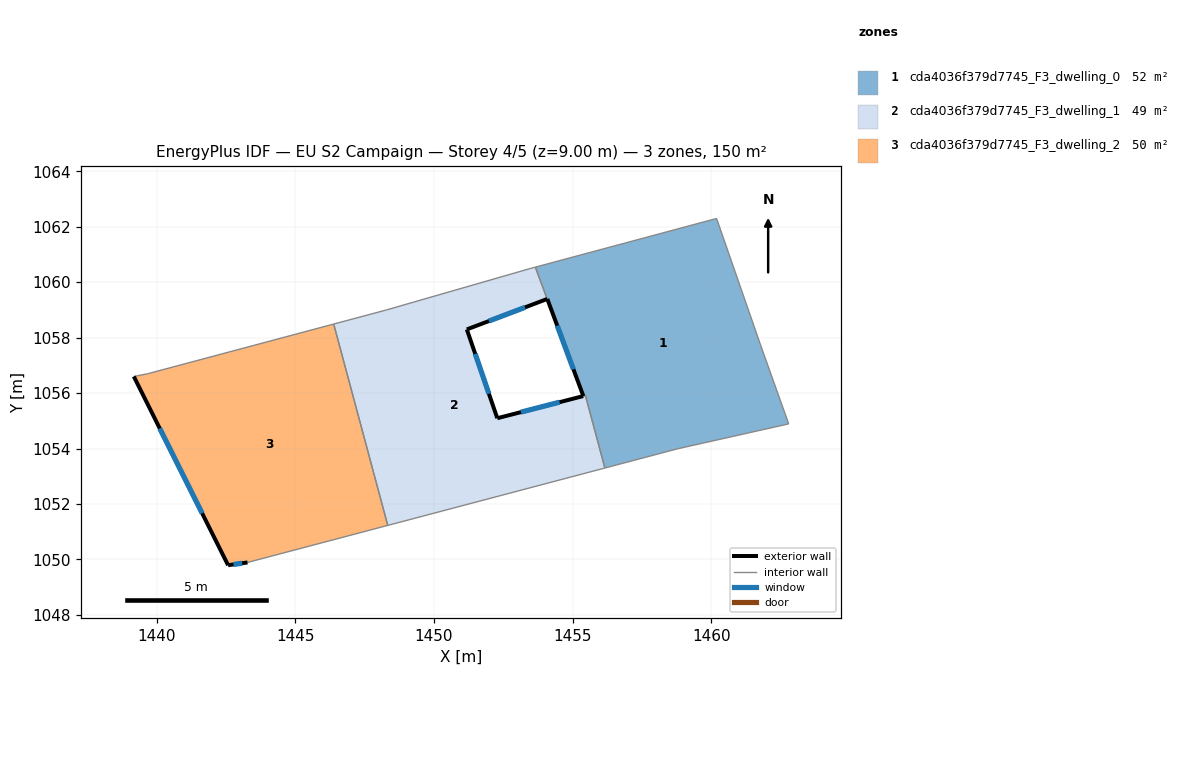
=== STOREY PLAN SPEC (per zone: floor XY polygon, exterior-wall plan segments, windows/doors) ===
zone 1: cda4036f379d7745_F3_dwelling_0  (51.7 m²)
  floor: (1460.19, 1062.30) (1461.79, 1057.69) (1462.79, 1054.89) (1458.79, 1053.99) (1456.17, 1053.30) (1455.46, 1055.91) (1455.39, 1055.89) (1454.09, 1059.40) (1453.66, 1060.54)
  exterior wall: (1454.09, 1059.40) – (1455.39, 1055.89)  [3.7 m]
    window: (1454.45, 1058.43) – (1455.03, 1056.86)  [2.3 m²]
  interior walls: 8
zone 2: cda4036f379d7745_F3_dwelling_1  (48.6 m²)
  floor: (1454.08, 1059.39) (1451.19, 1058.30) (1452.29, 1055.09) (1455.39, 1055.89) (1455.47, 1055.91) (1456.17, 1053.30) (1448.33, 1051.23) (1446.39, 1058.49) (1448.29, 1059.00) (1453.49, 1060.50) (1453.66, 1060.54)
  exterior wall: (1451.19, 1058.30) – (1454.08, 1059.39)  [3.1 m]
    window: (1451.98, 1058.60) – (1453.29, 1059.09)  [1.9 m²]
  exterior wall: (1452.29, 1055.09) – (1451.19, 1058.30)  [3.4 m]
    window: (1451.98, 1055.98) – (1451.49, 1057.42)  [2.1 m²]
  exterior wall: (1455.38, 1055.89) – (1452.29, 1055.09)  [3.2 m]
    window: (1454.53, 1055.67) – (1453.14, 1055.31)  [1.9 m²]
  interior walls: 8
zone 3: cda4036f379d7745_F3_dwelling_2  (50.1 m²)
  floor: (1446.39, 1058.49) (1448.33, 1051.23) (1443.28, 1049.89) (1442.58, 1049.79) (1439.18, 1056.60) (1439.68, 1056.70)
  exterior wall: (1439.18, 1056.60) – (1442.58, 1049.79)  [7.6 m]
    window: (1440.11, 1054.73) – (1441.64, 1051.67)  [4.6 m²]
  exterior wall: (1442.58, 1049.79) – (1443.28, 1049.89)  [0.7 m]
    window: (1442.77, 1049.82) – (1443.09, 1049.87)  [0.4 m²]
  interior walls: 4

=== DERIVED (storey summary) ===
Building: EU S2 Campaign
Storey: 4 of 5  (floor level z = 9.00 m)
Storey gross floor area: 150.4 m²
Zones on this storey: 3
  - cda4036f379d7745_F3_dwelling_0: floor 51.7 m²; exterior wall 3.7 m (11.2 m²); 1 window(s) 2.3 m²; WWR 20.2%
  - cda4036f379d7745_F3_dwelling_1: floor 48.6 m²; exterior wall 9.7 m (29.0 m²); 3 window(s) 5.9 m²; WWR 20.2%
  - cda4036f379d7745_F3_dwelling_2: floor 50.1 m²; exterior wall 8.3 m (24.9 m²); 2 window(s) 5.0 m²; WWR 20.2%
Zone adjacency (shared interzone walls):
  - cda4036f379d7745_F3_dwelling_0 ↔ cda4036f379d7745_F3_dwelling_1
  - cda4036f379d7745_F3_dwelling_1 ↔ cda4036f379d7745_F3_dwelling_2